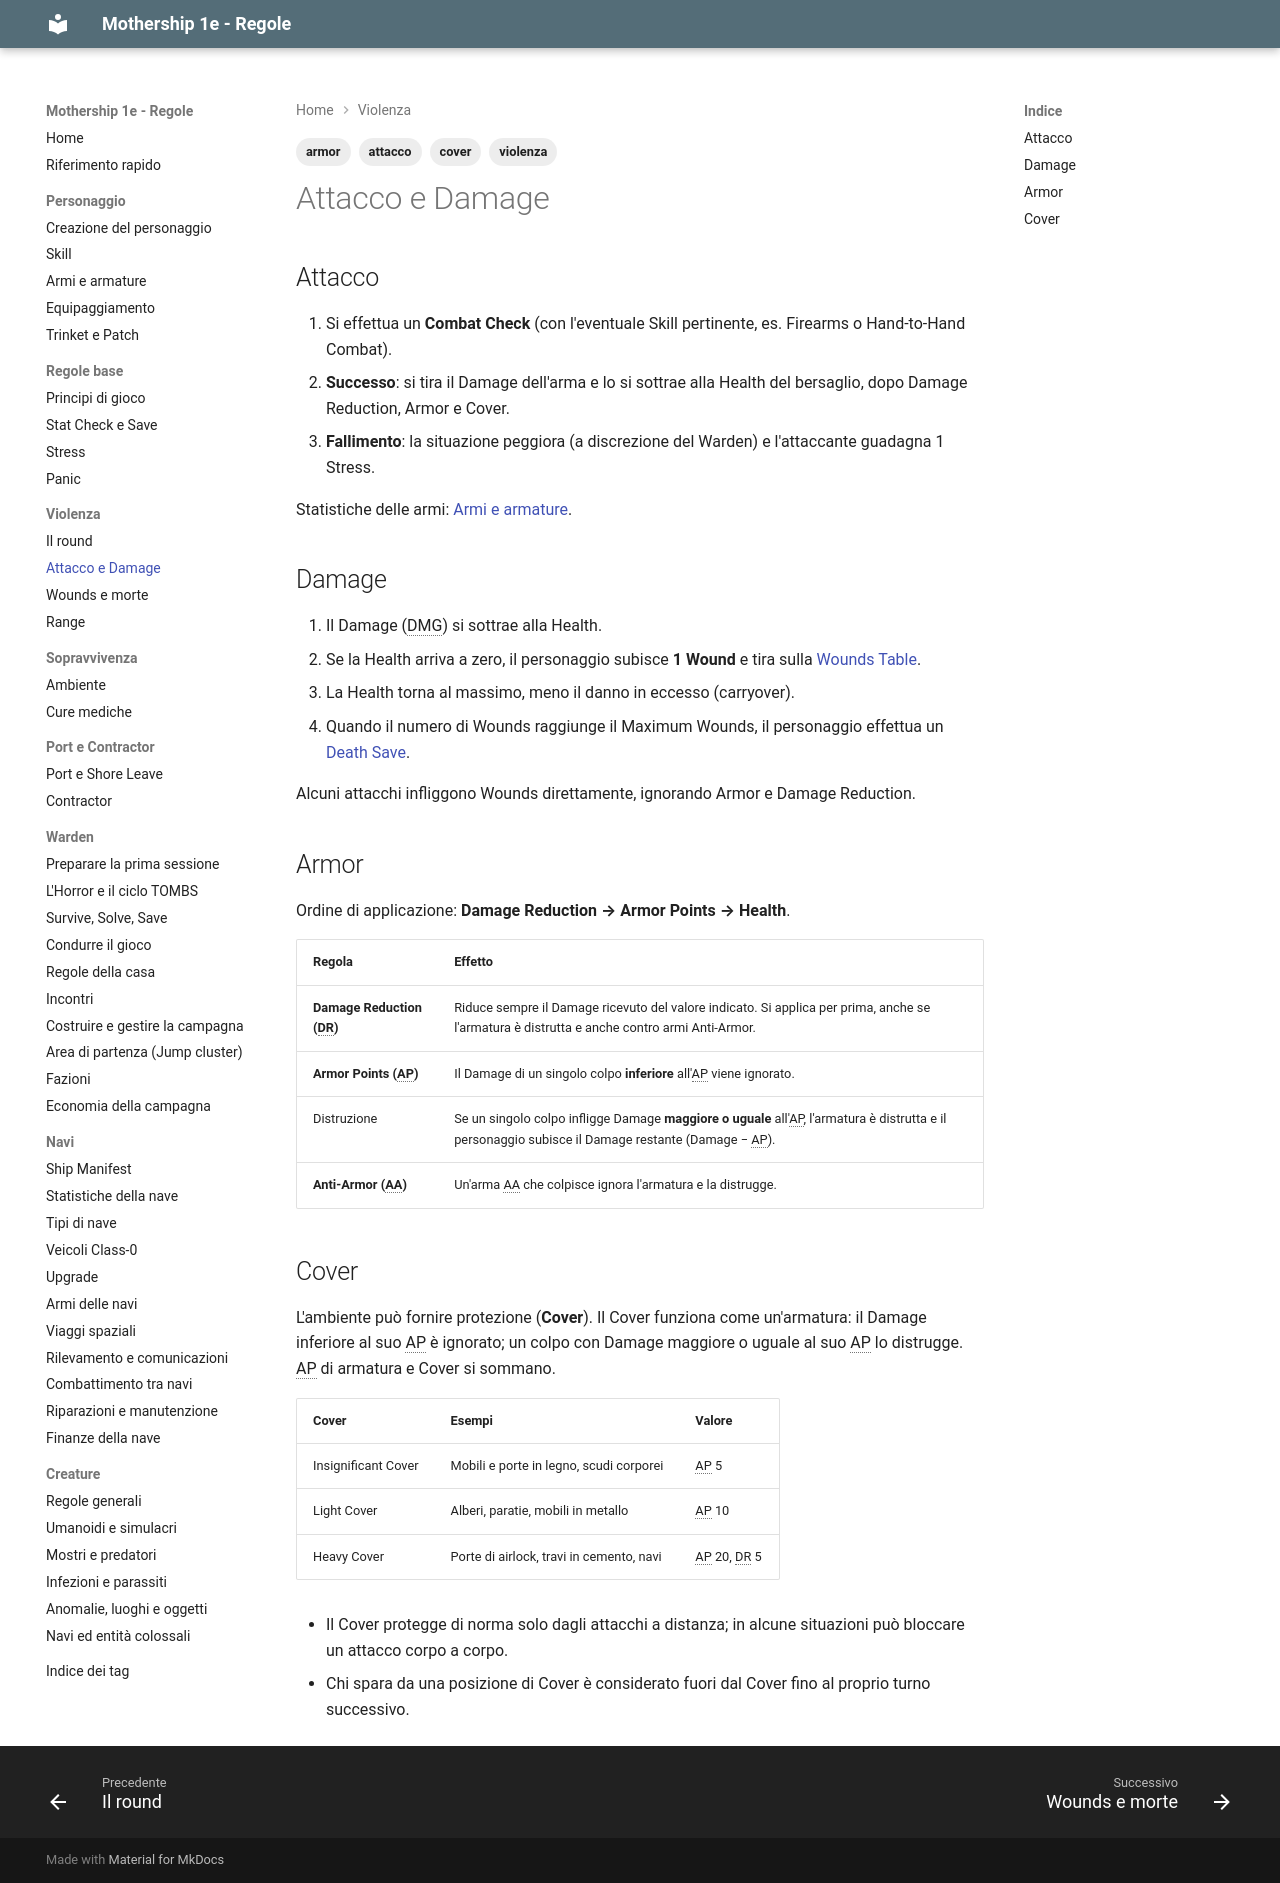

repository: canadese87/MS · page: 03_violenza/attacco_danno/index.html · generator: mkdocs

---
tags:
  - violenza
  - attacco
  - armor
  - cover
---

# Attacco e Damage

## Attacco

1. Si effettua un **Combat Check** (con l'eventuale Skill pertinente, es. Firearms o Hand-to-Hand Combat).
2. **Successo**: si tira il Damage dell'arma e lo si sottrae alla Health del bersaglio, dopo Damage Reduction, Armor e Cover.
3. **Fallimento**: la situazione peggiora (a discrezione del Warden) e l'attaccante guadagna 1 Stress.

Statistiche delle armi: [Armi e armature](../01_personaggio/armi_armature.md).

## Damage

1. Il Damage (DMG) si sottrae alla Health.
2. Se la Health arriva a zero, il personaggio subisce **1 Wound** e tira sulla [Wounds Table](ferite_morte.md#wounds-table).
3. La Health torna al massimo, meno il danno in eccesso (carryover).
4. Quando il numero di Wounds raggiunge il Maximum Wounds, il personaggio effettua un [Death Save](ferite_morte.md#death-save).

Alcuni attacchi infliggono Wounds direttamente, ignorando Armor e Damage Reduction.

## Armor

Ordine di applicazione: **Damage Reduction → Armor Points → Health**.

| Regola | Effetto |
|---|---|
| **Damage Reduction (DR)** | Riduce sempre il Damage ricevuto del valore indicato. Si applica per prima, anche se l'armatura è distrutta e anche contro armi Anti-Armor. |
| **Armor Points (AP)** | Il Damage di un singolo colpo **inferiore** all'AP viene ignorato. |
| Distruzione | Se un singolo colpo infligge Damage **maggiore o uguale** all'AP, l'armatura è distrutta e il personaggio subisce il Damage restante (Damage − AP). |
| **Anti-Armor (AA)** | Un'arma AA che colpisce ignora l'armatura e la distrugge. |

## Cover

L'ambiente può fornire protezione (**Cover**). Il Cover funziona come un'armatura: il Damage inferiore al suo AP è ignorato; un colpo con Damage maggiore o uguale al suo AP lo distrugge. AP di armatura e Cover si sommano.

| Cover | Esempi | Valore |
|---|---|---|
| Insignificant Cover | Mobili e porte in legno, scudi corporei | AP 5 |
| Light Cover | Alberi, paratie, mobili in metallo | AP 10 |
| Heavy Cover | Porte di airlock, travi in cemento, navi | AP 20, DR 5 |

- Il Cover protegge di norma solo dagli attacchi a distanza; in alcune situazioni può bloccare un attacco corpo a corpo.
- Chi spara da una posizione di Cover è considerato fuori dal Cover fino al proprio turno successivo.
